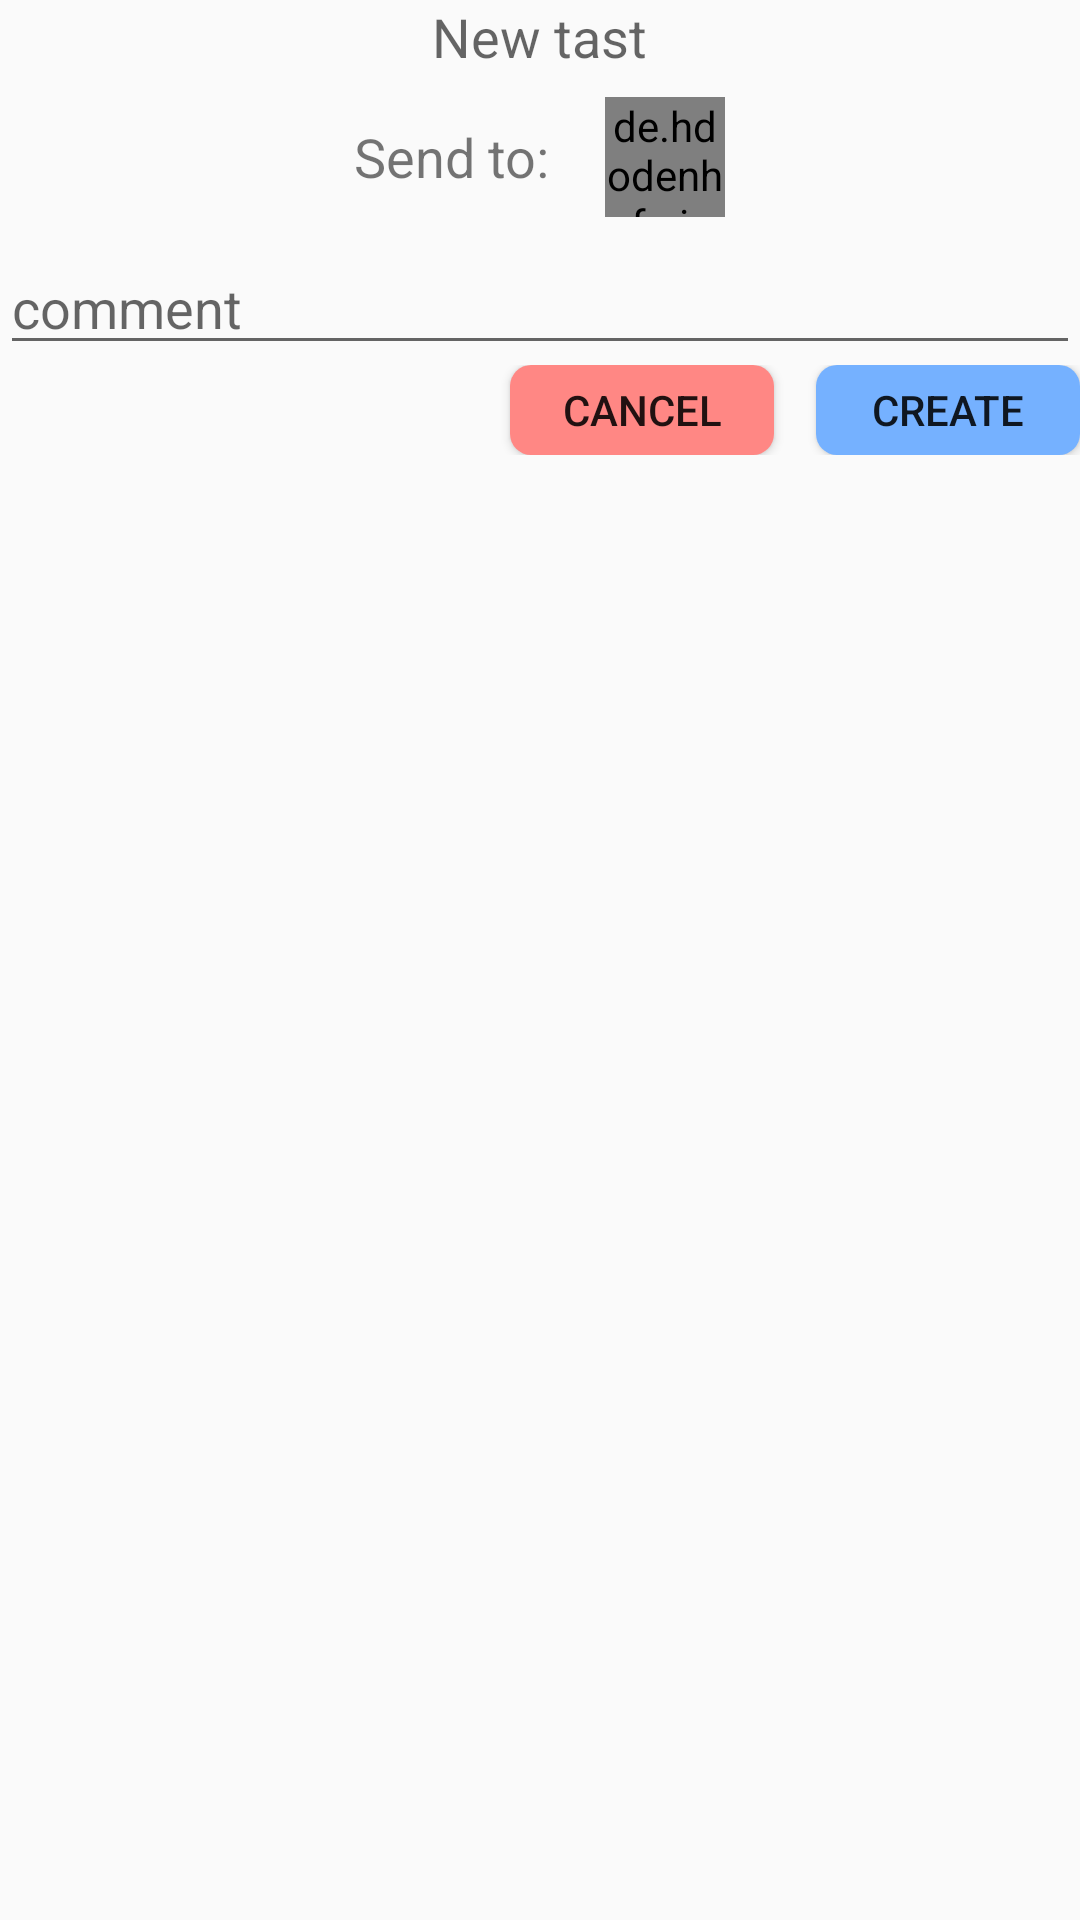

Layout XML and referenced resources for this Android screen:
<!-- AndroidManifest.xml: application theme AppTheme -->
<!-- res/layout/dialog_new_task.xml -->
<?xml version="1.0" encoding="utf-8"?>
<LinearLayout xmlns:android="http://schemas.android.com/apk/res/android"
              xmlns:app="http://schemas.android.com/apk/res-auto"
              android:layout_width="fill_parent"
              android:layout_height="match_parent"
              android:minWidth="300dp"
              android:orientation="vertical">


	<LinearLayout
		android:layout_width="match_parent"
		android:layout_height="wrap_content"
		android:orientation="vertical">

		<TextView
			android:id="@+id/title"
			android:layout_width="wrap_content"
			android:layout_height="wrap_content"
			android:layout_gravity="center_horizontal|top"
			android:text="New tast"
			android:textAppearance="?android:attr/textAppearanceMedium"/>

		<LinearLayout
			android:id="@+id/sendToLayout"
			android:layout_width="fill_parent"
			android:layout_height="wrap_content"
			android:layout_gravity="center_horizontal"
			android:layout_margin="@dimen/third_margin"
			android:gravity="center_horizontal"
			android:orientation="horizontal">

			<TextView
				android:id="@+id/textView2"
				android:layout_width="wrap_content"
				android:layout_height="match_parent"
				android:layout_marginRight="@dimen/main_margin"
				android:layout_weight="0"
				android:gravity="center_vertical"
				android:text="Send to: "
				android:textAppearance="?android:attr/textAppearanceSmall"
				android:textSize="18dp"/>

			<de.hdodenhof.circleimageview.CircleImageView
				android:id="@+id/receiverPhoto"
				xmlns:app="http://schemas.android.com/apk/res-auto"
				android:layout_width="40dp"
				android:layout_height="40dp"
				android:src="@drawable/icon_material_add_circle"
				app:border_color="@color/wau_blue"
				app:border_width="1dp"/>
		</LinearLayout>

	</LinearLayout>


	<EditText
		android:id="@+id/taskComment"
		android:layout_width="fill_parent"
		android:layout_height="wrap_content"
		android:layout_gravity="center|bottom"
		android:ems="10"
		android:hint="comment"
		android:inputType="textMultiLine"/>

	<RelativeLayout

		android:layout_width="match_parent"
		android:layout_height="wrap_content">

		<FrameLayout
			android:id="@+id/customContainer"
			android:layout_width="match_parent"
			android:layout_height="wrap_content">
		</FrameLayout>


		<LinearLayout
			android:id="@+id/dialogButtonsBar"
			android:layout_width="match_parent"
			android:layout_height="wrap_content"
			android:layout_below="@id/customContainer"
			android:background="?android:selectableItemBackground"
			android:gravity="end"
			android:orientation="horizontal">

			<Button
				android:id="@+id/cancelButton"
				android:layout_width="wrap_content"
				android:layout_height="@dimen/wau_menu_button_height"
				android:background="@drawable/wau_button_menu_cancel"
				android:text="Cancel"/>

			<Button
				android:id="@+id/createButton"
				android:layout_width="wrap_content"
				android:layout_height="@dimen/wau_menu_button_height"
				android:layout_marginBottom="@dimen/small_padding"
				android:layout_marginEnd="@dimen/small_padding"
				android:layout_marginLeft="@dimen/main_margin"
				android:background="@drawable/wau_button_menu"
				android:text="create"/>

		</LinearLayout>
	</RelativeLayout>

</LinearLayout>
<!-- resources referenced by this layout -->
<resources>
  <color name="wau_blue">#ff75b1ff</color>
  <dimen name="main_margin">14dip</dimen>
  <dimen name="third_margin">8dip</dimen>
  <dimen name="wau_menu_button_height">30dp</dimen>
  <!-- drawable wau_button_menu (drawable) -->
  <?xml version="1.0" encoding="utf-8"?>
  <selector xmlns:android="http://schemas.android.com/apk/res/android">
  	<item android:state_enabled="true" android:state_pressed="false">
  		<shape xmlns:android="http://schemas.android.com/apk/res/android">
  			<solid android:color="@color/wau_blue"/>
  			<corners android:radius="@dimen/wau_button_menu_radius"/>
  		</shape>
  	</item>
  	<item android:state_enabled="true" android:state_pressed="true">
  		<shape xmlns:android="http://schemas.android.com/apk/res/android">
  			<solid android:color="@color/wau_blue_pressed"/>
  			<corners android:radius="@dimen/wau_button_menu_radius"/>
  		</shape>
  	</item>
  	<item android:state_enabled="false">
  		<shape xmlns:android="http://schemas.android.com/apk/res/android">
  			<solid android:color="@color/wau_blue_transparent"/>
  			<corners android:radius="@dimen/wau_button_menu_radius"/>
  		</shape>
  	</item>
  </selector>
  <!-- drawable wau_button_menu_cancel (drawable) -->
  <?xml version="1.0" encoding="utf-8"?>
  <selector xmlns:android="http://schemas.android.com/apk/res/android">
  	<item android:state_enabled="true" android:state_pressed="false">
  		<shape xmlns:android="http://schemas.android.com/apk/res/android">
  			<solid android:color="@color/wau_red_cancel"/>
  			<corners android:radius="@dimen/wau_button_menu_radius"/>
  		</shape>
  	</item>
  	<item android:state_enabled="true" android:state_pressed="true">
  		<shape xmlns:android="http://schemas.android.com/apk/res/android">
  			<solid android:color="@color/wau_red_cancel_pressed"/>
  			<corners android:radius="@dimen/wau_button_menu_radius"/>
  		</shape>
  	</item>
  	<item android:state_enabled="false">
  		<shape xmlns:android="http://schemas.android.com/apk/res/android">
  			<solid android:color="@color/wau_red_cancel_transparent"/>
  			<corners android:radius="@dimen/wau_button_menu_radius"/>
  		</shape>
  	</item>
  </selector>
  <style name="AppTheme" parent="Base.Theme.AppCompat.Light">
  	    <item name="android:windowActionBar">false</item>
  	    <item name="android:windowNoTitle">true</item>
      </style>
  <dimen name="wau_button_menu_radius">5dp</dimen>
  <color name="wau_blue_pressed">#ff698dd1</color>
  <color name="wau_blue_transparent">#780062ff</color>
  <color name="wau_red_cancel">#ffff8784</color>
  <color name="wau_red_cancel_pressed">#ffbc4f51</color>
  <color name="wau_red_cancel_transparent">#78ff7770</color>
</resources>
